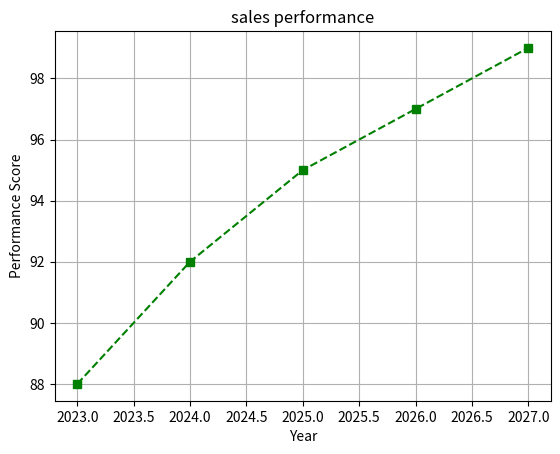

Write the Python code that produced this figure.
import matplotlib.pyplot as pyplot
x=[2023,2024,2025,2026,2027]
y=[88, 92, 95, 97, 99]
pyplot.plot(x,y,linestyle="--", marker="s", color="green")
pyplot.title("sales performance")
pyplot.xlabel("Year")
pyplot.ylabel("Performance Score")
pyplot.grid("True")
pyplot.show()
